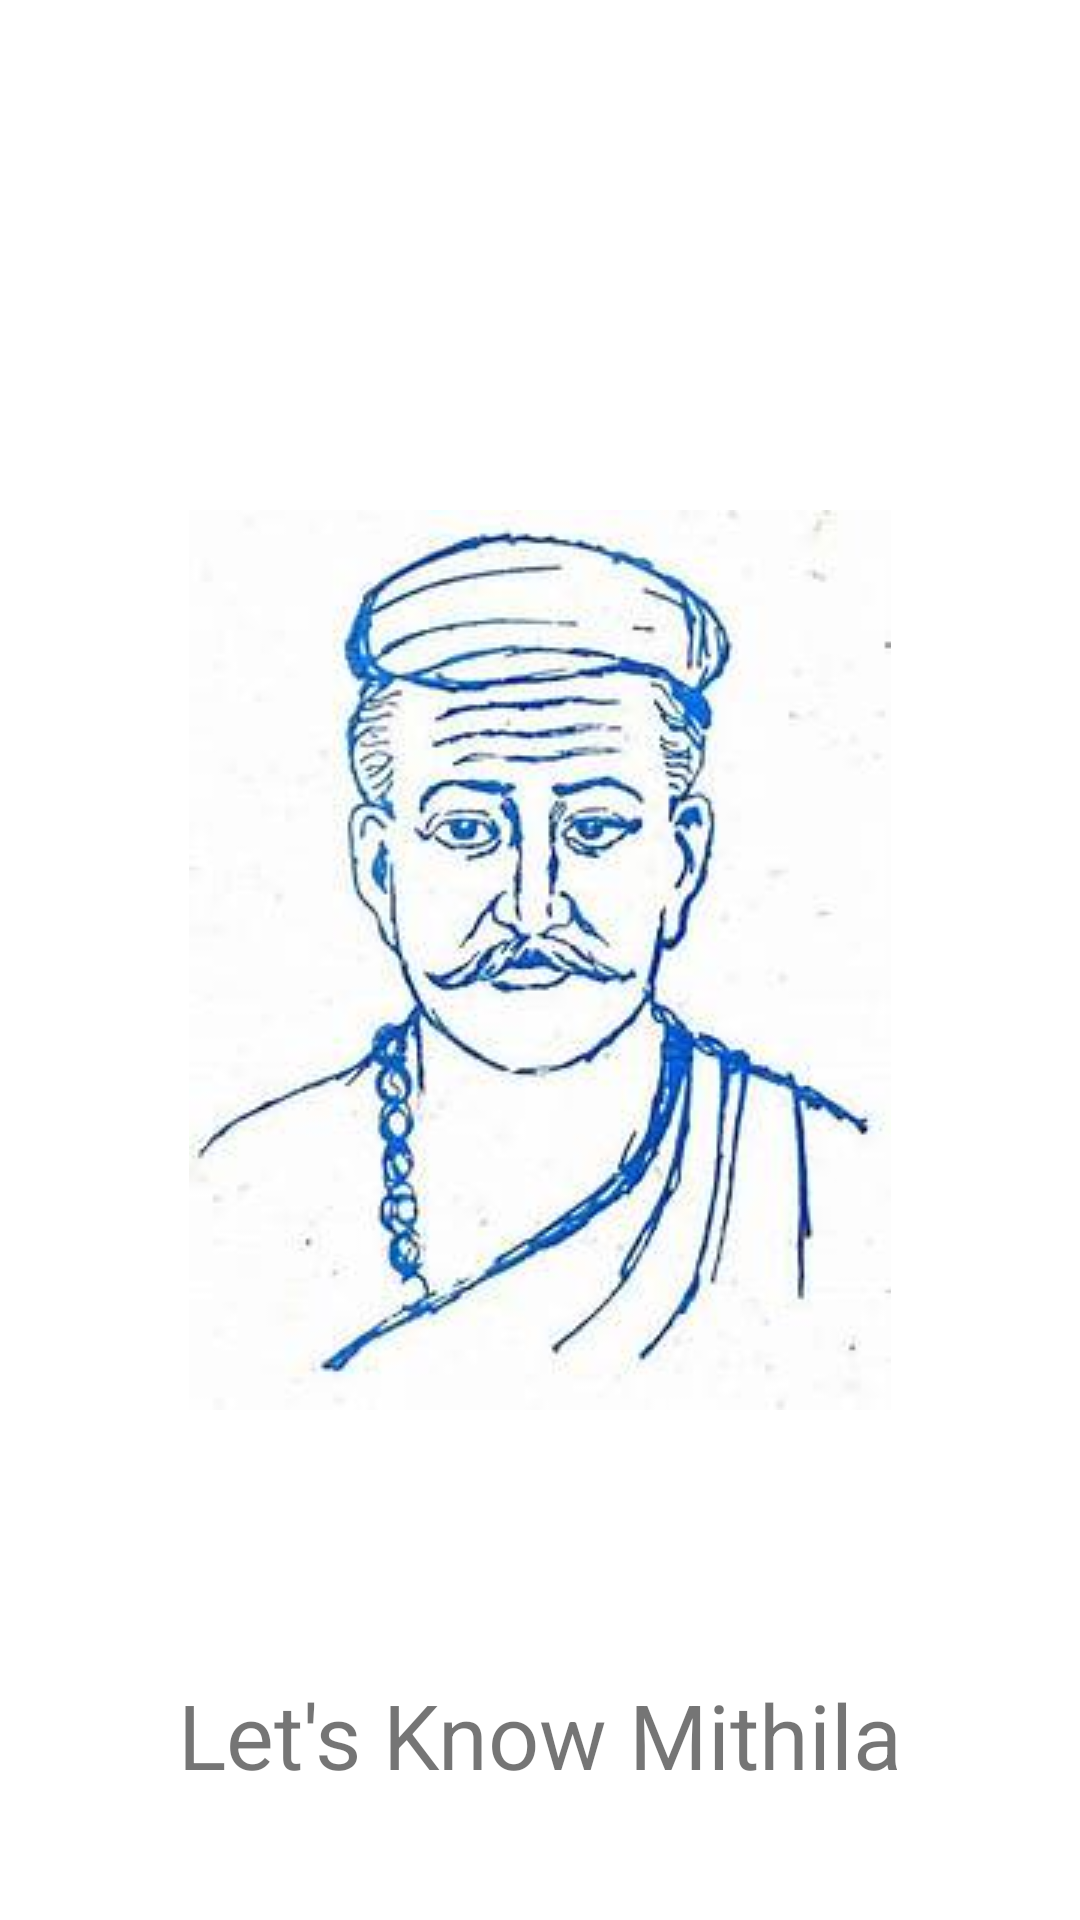

Reconstruct the res/layout file that produces this screen, plus the resources it refers to.
<!-- AndroidManifest.xml: application theme Theme.LetsKnowMithila -->
<!-- res/layout/activity_splash.xml -->
<?xml version="1.0" encoding="utf-8"?>
<androidx.constraintlayout.widget.ConstraintLayout xmlns:android="http://schemas.android.com/apk/res/android"
    xmlns:app="http://schemas.android.com/apk/res-auto"
    xmlns:tools="http://schemas.android.com/tools"
    android:layout_width="match_parent"
    android:layout_height="match_parent"
    tools:context=".SplashActivity">

    <ImageView
        android:id="@+id/imageView"
        android:layout_width="wrap_content"
        android:layout_height="wrap_content"
        app:layout_constraintBottom_toBottomOf="parent"
        app:layout_constraintEnd_toEndOf="parent"
        app:layout_constraintStart_toStartOf="parent"
        app:layout_constraintTop_toTopOf="parent"
        app:srcCompat="@drawable/vidyapati" />

    <TextView
        android:id="@+id/textView"
        android:layout_width="wrap_content"
        android:layout_height="wrap_content"
        android:layout_marginTop="88dp"
        android:text="Let's Know Mithila"
        android:textSize="30sp"
        app:layout_constraintEnd_toEndOf="@+id/imageView"
        app:layout_constraintHorizontal_bias="0.494"
        app:layout_constraintStart_toStartOf="@+id/imageView"
        app:layout_constraintTop_toBottomOf="@+id/imageView" />
</androidx.constraintlayout.widget.ConstraintLayout>
<!-- resources referenced by this layout -->
<resources>
  <!-- drawable vidyapati: jpg bitmap (drawable, 13381 bytes) -->
  <style name="Theme.LetsKnowMithila" parent="Theme.MaterialComponents.DayNight.DarkActionBar">
          
          <item name="colorPrimary">@color/purple_500</item>
          <item name="colorPrimaryVariant">@color/purple_700</item>
          <item name="colorOnPrimary">@color/white</item>
          
          <item name="colorSecondary">@color/teal_200</item>
          <item name="colorSecondaryVariant">@color/teal_700</item>
          <item name="colorOnSecondary">@color/black</item>
          
          <item name="android:statusBarColor" tools:targetApi="l">?attr/colorPrimaryVariant</item>
          
      </style>
  <!-- not gathered from this repository: default colours our renderer supplied (Android Studio template values) -->
  <color name="purple_500">#FF6200EE</color>
  <color name="purple_700">#FF3700B3</color>
  <color name="teal_200">#FF03DAC5</color>
  <color name="teal_700">#FF018786</color>
  <color name="black">#FF000000</color>
  <color name="white">#FFFFFFFF</color>
</resources>
